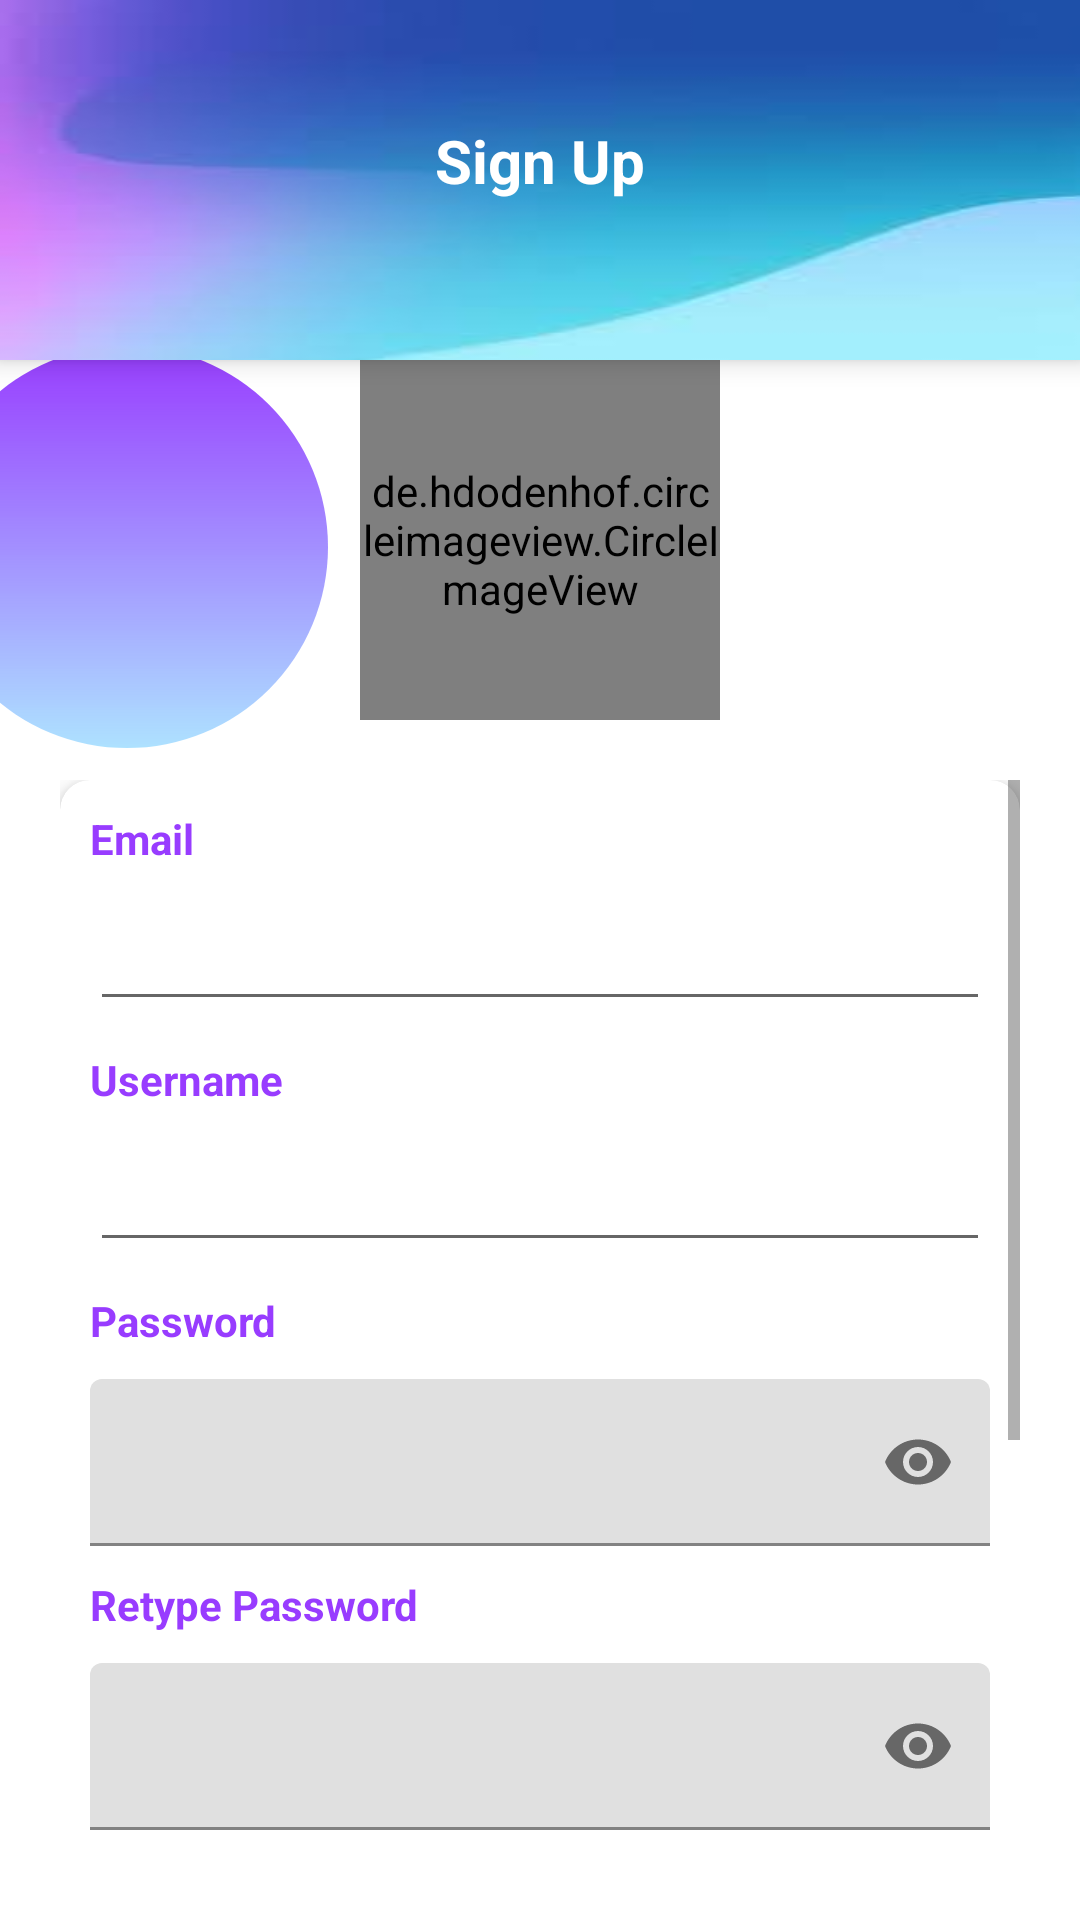

Here is an Android app screen rendered from its layout file. Give the layout XML and the strings, colors and styles it references.
<!-- AndroidManifest.xml: application theme AppTheme -->
<!-- res/layout/activity_register.xml -->
<?xml version="1.0" encoding="utf-8"?>
<RelativeLayout xmlns:android="http://schemas.android.com/apk/res/android"
    xmlns:app="http://schemas.android.com/apk/res-auto"
    xmlns:tools="http://schemas.android.com/tools"
    android:layout_width="match_parent"
    android:layout_height="match_parent"
    tools:context=".ui.RegisterActivity">

    <androidx.appcompat.widget.Toolbar
        android:id="@+id/bgHeader"
        android:layout_width="match_parent"
        android:layout_height="120dp"
        android:background="@drawable/background_register"
        android:theme="@style/ToolbarTheme"
        android:elevation="5dp"
        />

    <TextView
        android:id="@+id/tvSignUp"
        android:layout_width="wrap_content"
        android:layout_height="wrap_content"
        android:text="Sign Up"
        android:layout_centerHorizontal="true"
        android:layout_marginTop="40dp"
        android:elevation="10dp"
        android:textColor="@color/colorWhite"
        android:textSize="20sp"
        android:textStyle="bold"
        android:transitionName="tvLogin"
        />
    <ImageView
        android:layout_width="134dp"
        android:layout_height="134dp"
        android:id="@+id/circle1"
        android:layout_below="@+id/bgHeader"
        android:layout_marginLeft="-25dp"
        android:layout_marginTop="-5dp"
        android:src="@drawable/circletransparant"
        />
    <ImageView
        android:id="@+id/circle3"
        android:layout_width="182dp"
        android:layout_height="182dp"
        android:layout_alignParentLeft="true"
        android:layout_alignParentBottom="true"
        android:layout_marginLeft="-80dp"
        android:layout_marginBottom="-30dp"
        android:src="@drawable/circle" />
    <RelativeLayout
        android:id="@+id/piclayout"
        android:layout_width="wrap_content"
        android:layout_height="wrap_content"
        android:layout_below="@+id/bgHeader"
        android:layout_centerInParent="true"
        >
        <de.hdodenhof.circleimageview.CircleImageView
            android:id="@+id/image"
            android:layout_width="120dp"
            android:layout_height="120dp"
            android:src="@drawable/profile"
            />


    </RelativeLayout>
    <ScrollView
        android:layout_width="match_parent"
        android:layout_height="match_parent"
        android:layout_below="@+id/piclayout"
        android:layout_margin="20dp">
        <RelativeLayout
            android:id="@+id/rlayout"
            android:layout_width="match_parent"
            android:layout_height="match_parent">
            <androidx.cardview.widget.CardView
                android:id="@+id/cv"
                app:cardCornerRadius="10dp"
                app:cardElevation="5dp"
                android:layout_width="match_parent"
                android:layout_height="wrap_content">
                <LinearLayout
                    android:layout_width="match_parent"
                    android:layout_height="wrap_content"
                    android:orientation="vertical"
                    android:paddingBottom="50dp"
                    >
                    <TextView
                        android:layout_width="wrap_content"
                        android:layout_height="wrap_content"
                        android:layout_margin="10dp"
                        android:text="Email"
                        android:textColor="@color/colorPurple"
                        android:textSize="14sp"
                        android:textStyle="bold"
                        />
                    <EditText
                        android:id="@+id/email"
                        android:layout_width="match_parent"
                        android:layout_height="wrap_content"
                        android:layout_marginLeft="10dp"
                        android:layout_marginRight="10dp"
                        android:inputType="textEmailAddress" />
                    <TextView
                        android:layout_width="wrap_content"
                        android:layout_height="wrap_content"
                        android:layout_margin="10dp"
                        android:text="Username"
                        android:textColor="@color/colorPurple"
                        android:textSize="14sp"
                        android:textStyle="bold"
                        />
                    <EditText
                        android:id="@+id/name"
                        android:layout_width="match_parent"
                        android:layout_height="wrap_content"
                        android:layout_marginLeft="10dp"
                        android:layout_marginRight="10dp"
                        android:inputType="text" />
                    <TextView
                        android:layout_width="wrap_content"
                        android:layout_height="wrap_content"
                        android:layout_margin="10dp"
                        android:text="Password"
                        android:textColor="@color/colorPurple"
                        android:textSize="14sp"
                        android:textStyle="bold"
                        />
                    <com.google.android.material.textfield.TextInputLayout
                        android:layout_width="match_parent"
                        android:layout_height="wrap_content"
                        android:layout_marginLeft="10dp"
                        android:layout_marginRight="10dp"
                        app:passwordToggleEnabled="true"
                        >
                        <com.google.android.material.textfield.TextInputEditText
                            android:layout_width="match_parent"
                            android:layout_height="wrap_content"
                            android:inputType="textPassword"
                            android:id="@+id/pass1"
                            />

                    </com.google.android.material.textfield.TextInputLayout>
                    <TextView
                        android:layout_width="wrap_content"
                        android:layout_height="wrap_content"
                        android:layout_margin="10dp"
                        android:text="Retype Password"
                        android:textColor="@color/colorPurple"
                        android:textSize="14sp"
                        android:textStyle="bold" />

                    <com.google.android.material.textfield.TextInputLayout
                        android:layout_width="match_parent"
                        android:layout_height="wrap_content"
                        android:layout_marginLeft="10dp"
                        android:layout_marginRight="10dp"
                        app:passwordToggleEnabled="true">
                        <com.google.android.material.textfield.TextInputEditText
                            android:id="@+id/pass2"
                            android:layout_width="match_parent"
                            android:layout_height="wrap_content"
                            android:inputType="textPassword" />
                    </com.google.android.material.textfield.TextInputLayout>
                    <TextView
                        android:layout_width="wrap_content"
                        android:layout_height="wrap_content"
                        android:layout_margin="10dp"
                        android:text="Phone Number"
                        android:textColor="@color/colorPurple"
                        android:textSize="14sp"
                        android:textStyle="bold"
                        />
                    <EditText
                        android:id="@+id/num"
                        android:layout_width="match_parent"
                        android:layout_height="wrap_content"
                        android:layout_marginLeft="10dp"
                        android:layout_marginRight="10dp"
                        android:inputType="phone" />
                </LinearLayout>


            </androidx.cardview.widget.CardView>
            <RelativeLayout
                android:layout_below="@+id/cv"
                android:layout_width="wrap_content"
                android:layout_height="wrap_content"
                android:layout_alignLeft="@+id/cv"
                android:layout_alignRight="@+id/cv"
                android:layout_marginLeft="35dp"
                android:layout_marginTop="-30dp"
                android:layout_marginRight="35dp"
                android:elevation="10dp"
                >
                <Button
                    android:id="@+id/register"
                    android:layout_width="match_parent"
                    android:layout_height="wrap_content"
                    android:background="@drawable/bg_ui"
                    android:text="Sign Up"
                    android:textAllCaps="false"
                    android:textColor="@color/colorWhite"
                    />
                <TextView
                    android:id="@+id/login"
                    android:layout_width="wrap_content"
                    android:layout_height="wrap_content"
                    android:layout_below="@+id/register"
                    android:layout_centerInParent="true"
                    android:layout_marginTop="22dp"
                    android:layout_marginBottom="49dp"
                    android:text="Have account? Sign In"
                    android:textColor="@color/colorPurple"
                    />
            </RelativeLayout>
        
        </RelativeLayout>

    </ScrollView>
</RelativeLayout>
<!-- resources referenced by this layout -->
<resources>
  <color name="colorPurple">#983CFF</color>
  <color name="colorWhite">#ffffff</color>
  <!-- drawable background_register: jpg bitmap (drawable, 2264 bytes) -->
  <!-- drawable bg_ui (drawable) -->
  <?xml version="1.0" encoding="utf-8"?>
  <selector xmlns:android="http://schemas.android.com/apk/res/android">
      <item android:state_pressed="true">
          <shape android:shape="rectangle">
              <solid android:color="@color/colorPurple"></solid>
              <corners android:radius="100dp"/>
          </shape>
      </item>
      <item>
          <shape android:shape="rectangle">
             <gradient android:endColor="@color/colorPurple" android:startColor="@color/colorPurple"/>
              <corners android:radius="100dp"/>
          </shape>
      </item>
  </selector>
  <!-- drawable circletransparant (drawable) -->
  <?xml version="1.0" encoding="utf-8"?>
  <layer-list xmlns:android="http://schemas.android.com/apk/res/android">
      <item>
          <shape android:shape="oval">
              <gradient
                  android:angle="90"
                  android:endColor="@color/colorPurple"
                  android:startColor="@color/colorBlueT"/>
          </shape>
      </item>
  </layer-list>
  <style name="ToolbarTheme" parent="ThemeOverlay.MaterialComponents.ActionBar">
          <item name="colorControlNormal">@color/colorWhite</item>
      </style>
  <color name="colorBlueT">#642fb4ff</color>
</resources>
